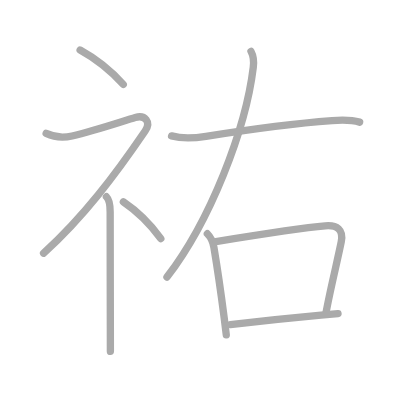
t = 0.00 s
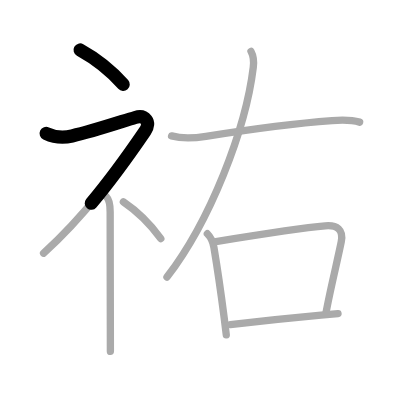
t = 1.75 s
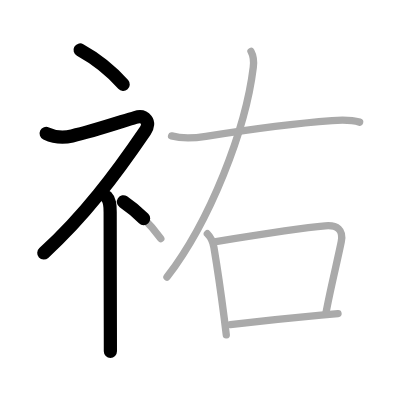
t = 3.50 s
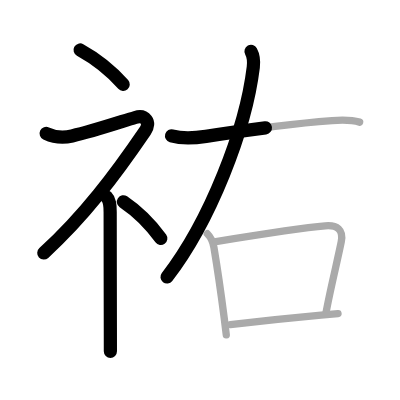
t = 5.50 s
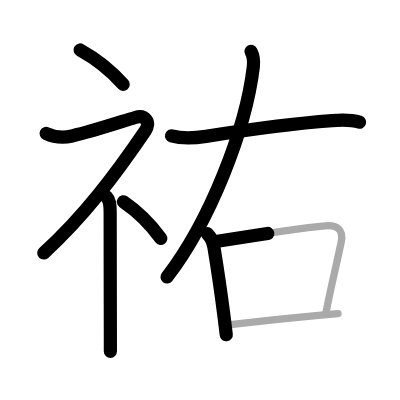
t = 7.25 s
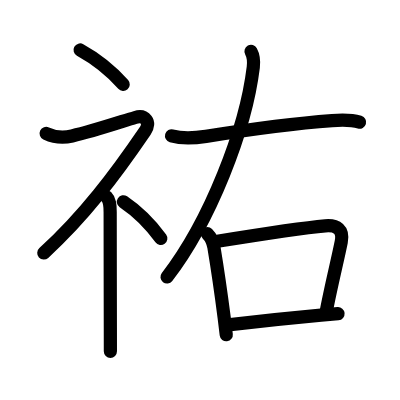
t = 9.00 s

The animated SVG that drew these frames (rendered in a browser with its animation timeline set to each time). Animation: 9 SMIL elements (animate=9); one cycle of 9.00 s.

<?xml version="1.0" standalone="no"?>
<!DOCTYPE svg PUBLIC "-//W3C//DTD SVG 1.1//EN"   "http://www.w3.org/Graphics/SVG/1.1/DTD/svg11.dtd">
<svg width="400px" height="400px"  version="1.1" xmlns="http://www.w3.org/2000/svg">
  <defs>
    <marker id="Triangle" viewBox="0 0 10 10" refX="0" refY="5" markerUnits="strokeWidth" markerWidth="3" style="stroke-opacity:0%;fill:#aaaaaa;" markerHeight="2" orient="auto">
      <path d="M 0 0 L 10 5 L 0 10 z" />
    </marker>
    
    <marker id="Arrow" viewBox="0 0 10 10" refX="5" refY="5" markerUnits="strokeWidth" markerWidth="1.8" style="stroke-opacity:0%;fill:#770000;" markerHeight="2" orient="auto">
      <path d="M 0 4 L 6 4 L 4 1 L 10 5 L 4 9 L 6 6 L 0 6 z" />
        <circle cx="5" cy="5" r="5" />
      </marker>
    
    <marker id="TriangleRed" viewBox="0 0 10 10" refX="0" refY="5" markerUnits="strokeWidth" markerWidth="3" style="stroke-opacity:0%;fill:#CC0000;" markerHeight="2" orient="auto">
      <path d="M 0 0 L 10 5 L 0 10 z" />
    </marker>
    
    <marker id="ArrowRed" viewBox="0 0 10 10" refX="5" refY="5" markerUnits="strokeWidth" markerWidth="1.8" style="stroke-opacity:0%;fill:#CC0000;" markerHeight="2" orient="auto">
      <path d="M 0 4 L 6 4 L 4 1 L 10 5 L 4 9 L 6 6 L 0 6 z" />
        <circle cx="5" cy="5" r="5" />
      </marker>
    
  </defs>
  
  <path style="fill:#ffffff; fill-opacity:100%; fill-rule:evenodd; stroke-width:0;" d="M 0 0 L 400px 0 L 400px 400px L 0 400px L 0 0" />

  <g transform="scale(3.6697247706422 3.6697247706422)">
<path style="fill:none; fill-opacity:0%; fill-rule:evenodd; stroke:#aaaaaa; stroke-opacity:100%; stroke-width: 1.5pt; stroke-linejoin:round; stroke-linecap:round;" d="M21.83 13.62c4.01 2.21 8.31 5.51 11.75 9.38"></path>
<path style="fill:none; fill-opacity:0%; fill-rule:evenodd; stroke:#aaaaaa; stroke-opacity:100%; stroke-width: 1.5pt; stroke-linejoin:round; stroke-linecap:round;" d="M12.58 36.36c2.19 1.04 4.71 1.24 7.06 0.69c6.11-1.43 13.86-4.06 17.21-5.04c2.67-0.78 4.39 1.2 2.7 3.68C31.5 47.5 22.88 59 11.87 69"></path>
<path style="fill:none; fill-opacity:0%; fill-rule:evenodd; stroke:#aaaaaa; stroke-opacity:100%; stroke-width: 1.5pt; stroke-linejoin:round; stroke-linecap:round;" d="M29 53.61c0.88 0.88 1.02 2.14 1.02 4.14c0 6.58 0.03 22.39 0.05 31.5c0.01 3.28 0.01 5.69 0.01 6.5"></path>
<path style="fill:none; fill-opacity:0%; fill-rule:evenodd; stroke:#aaaaaa; stroke-opacity:100%; stroke-width: 1.5pt; stroke-linejoin:round; stroke-linecap:round;" d="M33.62 55c3.48 2.35 7.21 5.88 10.2 10"></path>
<path style="fill:none; fill-opacity:0%; fill-rule:evenodd; stroke:#aaaaaa; stroke-opacity:100%; stroke-width: 1.5pt; stroke-linejoin:round; stroke-linecap:round;" d="M68.4 14c0.62 1.15 0.87 2.25 0.62 4.32c-2.06 17-11.76 41.91-23.52 57.18"></path>
<path style="fill:none; fill-opacity:0%; fill-rule:evenodd; stroke:#aaaaaa; stroke-opacity:100%; stroke-width: 1.5pt; stroke-linejoin:round; stroke-linecap:round;" d="M46.75 37.03c3 0.85 6.26 0.62 9.38 0.13c10.37-1.66 25.56-3.65 34.36-4.29c2.55-0.19 5.02-0.31 7.51 0.41"></path>
<path style="fill:none; fill-opacity:0%; fill-rule:evenodd; stroke:#aaaaaa; stroke-opacity:100%; stroke-width: 1.5pt; stroke-linejoin:round; stroke-linecap:round;" d="M56.5 63.69c0.97 0.97 1.56 2.3 1.79 3.7c0.94 5.64 2.01 13.05 2.79 19.11c0.22 1.71 0.41 3.32 0.58 4.75"></path>
<path style="fill:none; fill-opacity:0%; fill-rule:evenodd; stroke:#aaaaaa; stroke-opacity:100%; stroke-width: 1.5pt; stroke-linejoin:round; stroke-linecap:round;" d="M58.82 65.81c8.8-1.42 24.11-3.77 29.81-4.27c3.21-0.28 5.02 1.05 4.36 4.36c-1.01 5.03-2.99 12.98-4.14 19.24"></path>
<path style="fill:none; fill-opacity:0%; fill-rule:evenodd; stroke:#aaaaaa; stroke-opacity:100%; stroke-width: 1.5pt; stroke-linejoin:round; stroke-linecap:round;" d="M62.76 88.45c6.65-0.77 17.36-1.89 24.72-2.57c1.77-0.16 3.35-0.3 4.63-0.4"></path>

<path style="fill:none; fill-opacity:0%; fill-rule:evenodd; stroke:#000000; stroke-opacity:100%; stroke-width: 2.7pt; stroke-linejoin:round; stroke-linecap:round;" d="M21.83 13.62c4.01 2.21 8.31 5.51 11.75 9.38" pathLength="100" stroke-dashoffset="100" stroke-dasharray="100 105"><animate id="dashAnim1" attributeName="stroke-dashoffset" from="100" to="0" dur="1s" calcMode="linear" fill="freeze"/></path>
<path style="fill:none; fill-opacity:0%; fill-rule:evenodd; stroke:#000000; stroke-opacity:100%; stroke-width: 2.7pt; stroke-linejoin:round; stroke-linecap:round;" d="M12.58 36.36c2.19 1.04 4.71 1.24 7.06 0.69c6.11-1.43 13.86-4.06 17.21-5.04c2.67-0.78 4.39 1.2 2.7 3.68C31.5 47.5 22.88 59 11.87 69" pathLength="100" stroke-dashoffset="100" stroke-dasharray="100 105"><animate id="dashAnim2" attributeName="stroke-dashoffset" from="100" to="0" dur="1s" calcMode="linear" begin="dashAnim1.end" fill="freeze"/></path>
<path style="fill:none; fill-opacity:0%; fill-rule:evenodd; stroke:#000000; stroke-opacity:100%; stroke-width: 2.7pt; stroke-linejoin:round; stroke-linecap:round;" d="M29 53.61c0.88 0.88 1.02 2.14 1.02 4.14c0 6.58 0.03 22.39 0.05 31.5c0.01 3.28 0.01 5.69 0.01 6.5" pathLength="100" stroke-dashoffset="100" stroke-dasharray="100 105"><animate id="dashAnim3" attributeName="stroke-dashoffset" from="100" to="0" dur="1s" calcMode="linear" begin="dashAnim2.end" fill="freeze"/></path>
<path style="fill:none; fill-opacity:0%; fill-rule:evenodd; stroke:#000000; stroke-opacity:100%; stroke-width: 2.7pt; stroke-linejoin:round; stroke-linecap:round;" d="M33.62 55c3.48 2.35 7.21 5.88 10.2 10" pathLength="100" stroke-dashoffset="100" stroke-dasharray="100 105"><animate id="dashAnim4" attributeName="stroke-dashoffset" from="100" to="0" dur="1s" calcMode="linear" begin="dashAnim3.end" fill="freeze"/></path>
<path style="fill:none; fill-opacity:0%; fill-rule:evenodd; stroke:#000000; stroke-opacity:100%; stroke-width: 2.7pt; stroke-linejoin:round; stroke-linecap:round;" d="M68.4 14c0.62 1.15 0.87 2.25 0.62 4.32c-2.06 17-11.76 41.91-23.52 57.18" pathLength="100" stroke-dashoffset="100" stroke-dasharray="100 105"><animate id="dashAnim5" attributeName="stroke-dashoffset" from="100" to="0" dur="1s" calcMode="linear" begin="dashAnim4.end" fill="freeze"/></path>
<path style="fill:none; fill-opacity:0%; fill-rule:evenodd; stroke:#000000; stroke-opacity:100%; stroke-width: 2.7pt; stroke-linejoin:round; stroke-linecap:round;" d="M46.75 37.03c3 0.85 6.26 0.62 9.38 0.13c10.37-1.66 25.56-3.65 34.36-4.29c2.55-0.19 5.02-0.31 7.51 0.41" pathLength="100" stroke-dashoffset="100" stroke-dasharray="100 105"><animate id="dashAnim6" attributeName="stroke-dashoffset" from="100" to="0" dur="1s" calcMode="linear" begin="dashAnim5.end" fill="freeze"/></path>
<path style="fill:none; fill-opacity:0%; fill-rule:evenodd; stroke:#000000; stroke-opacity:100%; stroke-width: 2.7pt; stroke-linejoin:round; stroke-linecap:round;" d="M56.5 63.69c0.97 0.97 1.56 2.3 1.79 3.7c0.94 5.64 2.01 13.05 2.79 19.11c0.22 1.71 0.41 3.32 0.58 4.75" pathLength="100" stroke-dashoffset="100" stroke-dasharray="100 105"><animate id="dashAnim7" attributeName="stroke-dashoffset" from="100" to="0" dur="1s" calcMode="linear" begin="dashAnim6.end" fill="freeze"/></path>
<path style="fill:none; fill-opacity:0%; fill-rule:evenodd; stroke:#000000; stroke-opacity:100%; stroke-width: 2.7pt; stroke-linejoin:round; stroke-linecap:round;" d="M58.82 65.81c8.8-1.42 24.11-3.77 29.81-4.27c3.21-0.28 5.02 1.05 4.36 4.36c-1.01 5.03-2.99 12.98-4.14 19.24" pathLength="100" stroke-dashoffset="100" stroke-dasharray="100 105"><animate id="dashAnim8" attributeName="stroke-dashoffset" from="100" to="0" dur="1s" calcMode="linear" begin="dashAnim7.end" fill="freeze"/></path>
<path style="fill:none; fill-opacity:0%; fill-rule:evenodd; stroke:#000000; stroke-opacity:100%; stroke-width: 2.7pt; stroke-linejoin:round; stroke-linecap:round;" d="M62.76 88.45c6.65-0.77 17.36-1.89 24.72-2.57c1.77-0.16 3.35-0.3 4.63-0.4" pathLength="100" stroke-dashoffset="100" stroke-dasharray="100 105"><animate id="dashAnim9" attributeName="stroke-dashoffset" from="100" to="0" dur="1s" calcMode="linear" begin="dashAnim8.end" fill="freeze"/></path>

</g>

</svg>  
          
